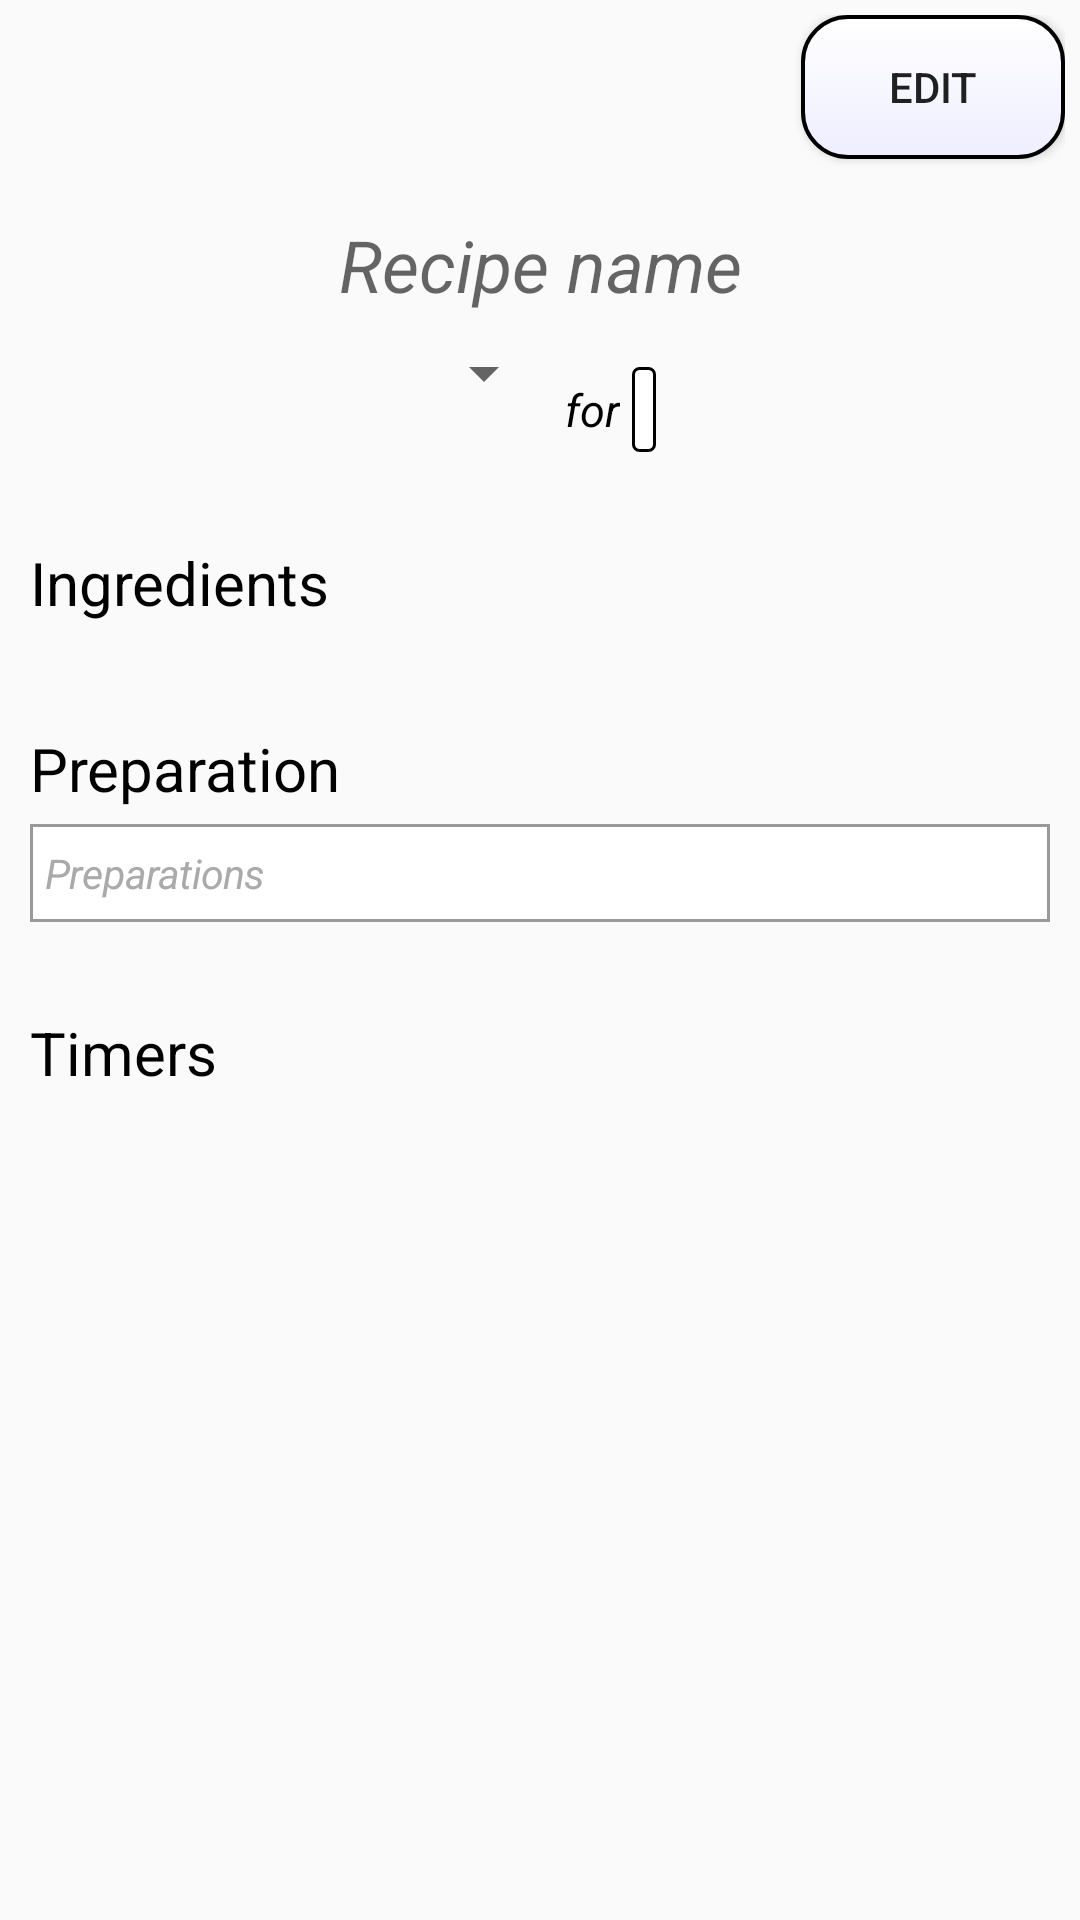

Write the Android layout XML for this screen, with the resource values it uses.
<!-- AndroidManifest.xml: application theme AppTheme -->
<!-- res/layout/activity_recipe.xml -->
<?xml version="1.0" encoding="utf-8"?>
<LinearLayout
    xmlns:android="http://schemas.android.com/apk/res/android"
    xmlns:tools="http://schemas.android.com/tools"
    android:id="@+id/recipe_detail"
    android:layout_width="match_parent"
    android:layout_height="match_parent"
    android:paddingStart="5dp"
    android:paddingTop="5dp"
    android:paddingEnd="5dp"
    android:orientation="vertical"
    android:background="@color/backgroundWhite"
    android:focusableInTouchMode="true"
    android:clickable="true"
    tools:context="pc.inspiredfood.RecipeActivity">

    <Button
        android:id="@+id/button_edit_save"
        android:layout_width="wrap_content"
        android:layout_height="wrap_content"
        android:layout_gravity="end"
        android:background="@drawable/button_border_and_background"
        android:text="@string/edit" />

    <ScrollView
        android:layout_width="match_parent"
        android:layout_height="match_parent"
        android:focusableInTouchMode="true"
        android:clickable="true">

        <LinearLayout
            android:layout_width="match_parent"
            android:layout_height="wrap_content"
            android:paddingStart="5dp"
            android:paddingEnd="5dp"
            android:orientation="vertical"
            android:focusableInTouchMode="true"
            android:clickable="true">

            <EditText
                android:id="@+id/recipe_name"
                android:layout_width="wrap_content"
                android:layout_height="wrap_content"
                android:layout_gravity="center"
                android:gravity="center"
                android:inputType="textPhonetic"
                android:textColor="@color/defaultBlack"
                android:textSize="30sp"
                android:maxLength="25"
                android:maxLines="1"
                android:hint="@string/hint_recipe_name"
                android:background="@drawable/edit_text_default_background"/>

            <LinearLayout
                android:layout_width="wrap_content"
                android:layout_height="wrap_content"
                android:orientation="horizontal"
                android:layout_gravity="center"
                android:focusableInTouchMode="true"
                android:clickable="true">

                <Spinner
                    android:id="@+id/spinner"
                    android:layout_width="wrap_content"
                    android:layout_height="wrap_content"/>

                <TextView
                    android:layout_width="wrap_content"
                    android:layout_height="wrap_content"
                    android:layout_weight="1"
                    android:paddingStart="3dp"
                    android:text="@string/recipe_info_for"
                    android:textSize="15sp"
                    android:textStyle="italic"
                    android:textColor="@color/defaultBlack"/>

                <EditText
                    android:id="@+id/no_of_persons"
                    android:layout_width="wrap_content"
                    android:layout_height="wrap_content"
                    android:inputType="number"
                    android:maxLines="1"
                    android:maxLength="2"
                    android:imeOptions="actionDone"
                    android:selectAllOnFocus="true"
                    android:textSize="15sp"
                    android:textStyle="italic"
                    android:textAlignment="center"
                    android:textColor="@color/defaultBlack"
                    android:background="@drawable/edit_text_edit_mode_background"/>

                <TextView
                    android:id="@+id/person_text"
                    android:layout_width="wrap_content"
                    android:layout_height="wrap_content"
                    android:layout_weight="1"
                    android:textSize="15sp"
                    android:textStyle="italic"
                    android:textColor="@color/defaultBlack"/>

            </LinearLayout>

            <TextView
                android:id="@+id/recipe_ingredients_headline"
                android:layout_width="wrap_content"
                android:layout_height="wrap_content"
                android:paddingTop="30dp"
                android:textColor="@color/defaultBlack"
                android:textSize="20sp"
                android:text="@string/ingredients"/>

            <TableLayout
                android:id="@+id/ingredients_table"
                android:layout_width="match_parent"
                android:layout_height="wrap_content"
                android:paddingTop="5dp"
                android:focusableInTouchMode="true"
                android:clickable="true">
            </TableLayout>

            <TextView
                android:id="@+id/recipe_preparation_headline"
                android:layout_width="wrap_content"
                android:layout_height="wrap_content"
                android:paddingTop="30dp"
                android:paddingBottom="5dp"
                android:textColor="@color/defaultBlack"
                android:textSize="20sp"
                android:text="@string/preparation"/>

            <EditText
                android:id="@+id/recipe_preparation"
                android:layout_width="match_parent"
                android:layout_height="wrap_content"
                android:paddingStart="5dp"
                android:paddingTop="5dp"
                android:paddingEnd="7dp"
                android:paddingBottom="5dp"
                android:textColor="@color/textColorListCellPreparation"
                android:textSize="17sp"
                android:maxLength="10000"
                android:inputType="textPhonetic|textMultiLine"
                android:hint="@string/hint_preparations"
                android:textColorHint="@color/hintTextColor"
                android:background="@drawable/cell_border_and_background"/>

            <TextView
                android:id="@+id/recipe_timer_headline"
                android:layout_width="wrap_content"
                android:layout_height="wrap_content"
                android:paddingTop="30dp"
                android:paddingBottom="5dp"
                android:textColor="@color/defaultBlack"
                android:textSize="20sp"
                android:text="@string/timers"/>

            <TableLayout
                android:id="@+id/timers_table"
                android:layout_width="match_parent"
                android:layout_height="wrap_content"
                android:paddingTop="5dp"
                android:focusableInTouchMode="true"
                android:clickable="true">
            </TableLayout>

        </LinearLayout>

    </ScrollView>

</LinearLayout>
<!-- resources referenced by this layout -->
<resources>
  <color name="backgroundWhite">#FAFAFA</color>
  <color name="defaultBlack">#000000</color>
  <color name="hintTextColor">#AAAAAA</color>
  <color name="textColorListCellPreparation">#606060</color>
  <!-- drawable button_border_and_background (drawable) -->
  <?xml version="1.0" encoding="utf-8"?>
  <shape
      xmlns:android="http://schemas.android.com/apk/res/android"
      android:shape="rectangle">
  
      <gradient
          android:startColor="@color/white"
          android:endColor="@color/buttonBlue"
          android:angle="270" />
  
      <corners android:radius="15dp" />
  
      <stroke
          android:width="4px"
          android:color="@color/defaultBlack" />
  </shape>
  <!-- drawable cell_border_and_background (drawable) -->
  <?xml version="1.0" encoding="utf-8"?>
  <shape
      xmlns:android="http://schemas.android.com/apk/res/android"
      android:shape= "rectangle">
  
      <solid android:color="@color/white"/>
  
      <stroke
          android:width="1dp"
          android:color="@color/cellBorder"/>
  </shape>
  <!-- drawable edit_text_default_background (drawable) -->
  <?xml version="1.0" encoding="utf-8"?>
  <inset
      xmlns:android="http://schemas.android.com/apk/res/android"
      android:insetLeft="4dp"
      android:insetTop="11dp"
      android:insetRight="4dp">
  
      <shape xmlns:android="http://schemas.android.com/apk/res/android">
  
          <solid android:color="@color/backgroundWhite" />
  
          <padding
              android:left="4dp"
              android:top="4dp"
              android:right="4dp"
              android:bottom="4dp" />
      </shape>
  </inset>
  <!-- drawable edit_text_edit_mode_background (drawable) -->
  <?xml version="1.0" encoding="utf-8"?>
  <inset
      xmlns:android="http://schemas.android.com/apk/res/android"
      android:insetLeft="4dp"
      android:insetTop="10dp"
      android:insetRight="4dp">
  
      <shape xmlns:android="http://schemas.android.com/apk/res/android">
          <solid android:color="@color/white"/>
  
          <stroke
              android:width="1dp"
              android:color="@color/defaultBlack"/>
  
          <corners android:radius="2dp"/>
  
          <padding
              android:left="4dp"
              android:top="4dp"
              android:right="4dp"
              android:bottom="4dp"/>
      </shape>
  </inset>
  <string name="edit">Edit</string>
  <string name="hint_preparations"><small><i>Preparations</i></small></string>
  <string name="hint_recipe_name"><small><i>Recipe name</i></small></string>
  <string name="ingredients">Ingredients</string>
  <string name="preparation">Preparation</string>
  <string name="recipe_info_for">for</string>
  <string name="timers">Timers</string>
  <style name="AppTheme" parent="Theme.AppCompat.Light.DarkActionBar">
          
          <item name="colorPrimary">@color/colorPrimary</item>
          <item name="colorPrimaryDark">@color/colorPrimaryDark</item>
          <item name="colorAccent">@color/colorAccent</item>
      </style>
  <color name="white">#FFFFFF</color>
  <color name="buttonBlue">#EEEEFF</color>
  <color name="cellBorder">#999999</color>
  <color name="colorPrimary">#3F51B5</color>
  <color name="colorPrimaryDark">#303F9F</color>
  <color name="colorAccent">#FF4081</color>
</resources>
